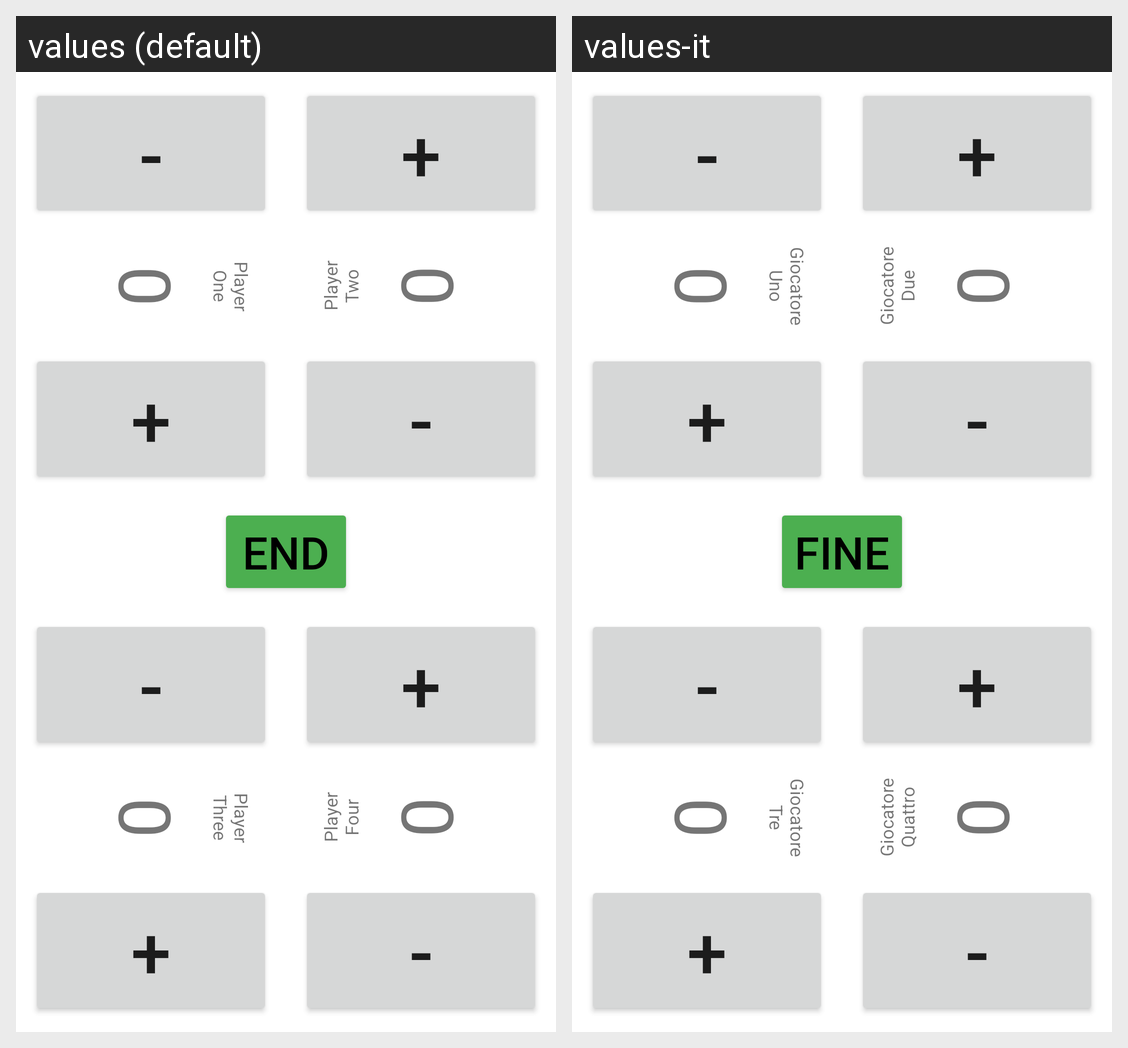

This grid shows one Android layout under two languages. Give, for every string resource on the screen, its name, the default text and each shown locale's text.
Android screen res/layout/activity_game_four.xml rendered under 2 locales, left to right: values (default), values-it. Device: Nexus 5 (rendered at 1080×1920; each locale shown at half size, 540×960, under a caption strip naming it); theme Theme.Scopah.
Strings drawn on this screen, with the default value and each locale's value (text and hints the layout hard-codes, and strings that could not be matched under every locale, appear in the picture but are not listed):

player_one
  values: Player One
  values-it: Giocatore Uno

player_two
  values: Player Two
  values-it: Giocatore Due

end
  values: End
  values-it: Fine

player_three
  values: Player Three
  values-it: Giocatore Tre

player_four
  values: Player Four
  values-it: Giocatore Quattro
